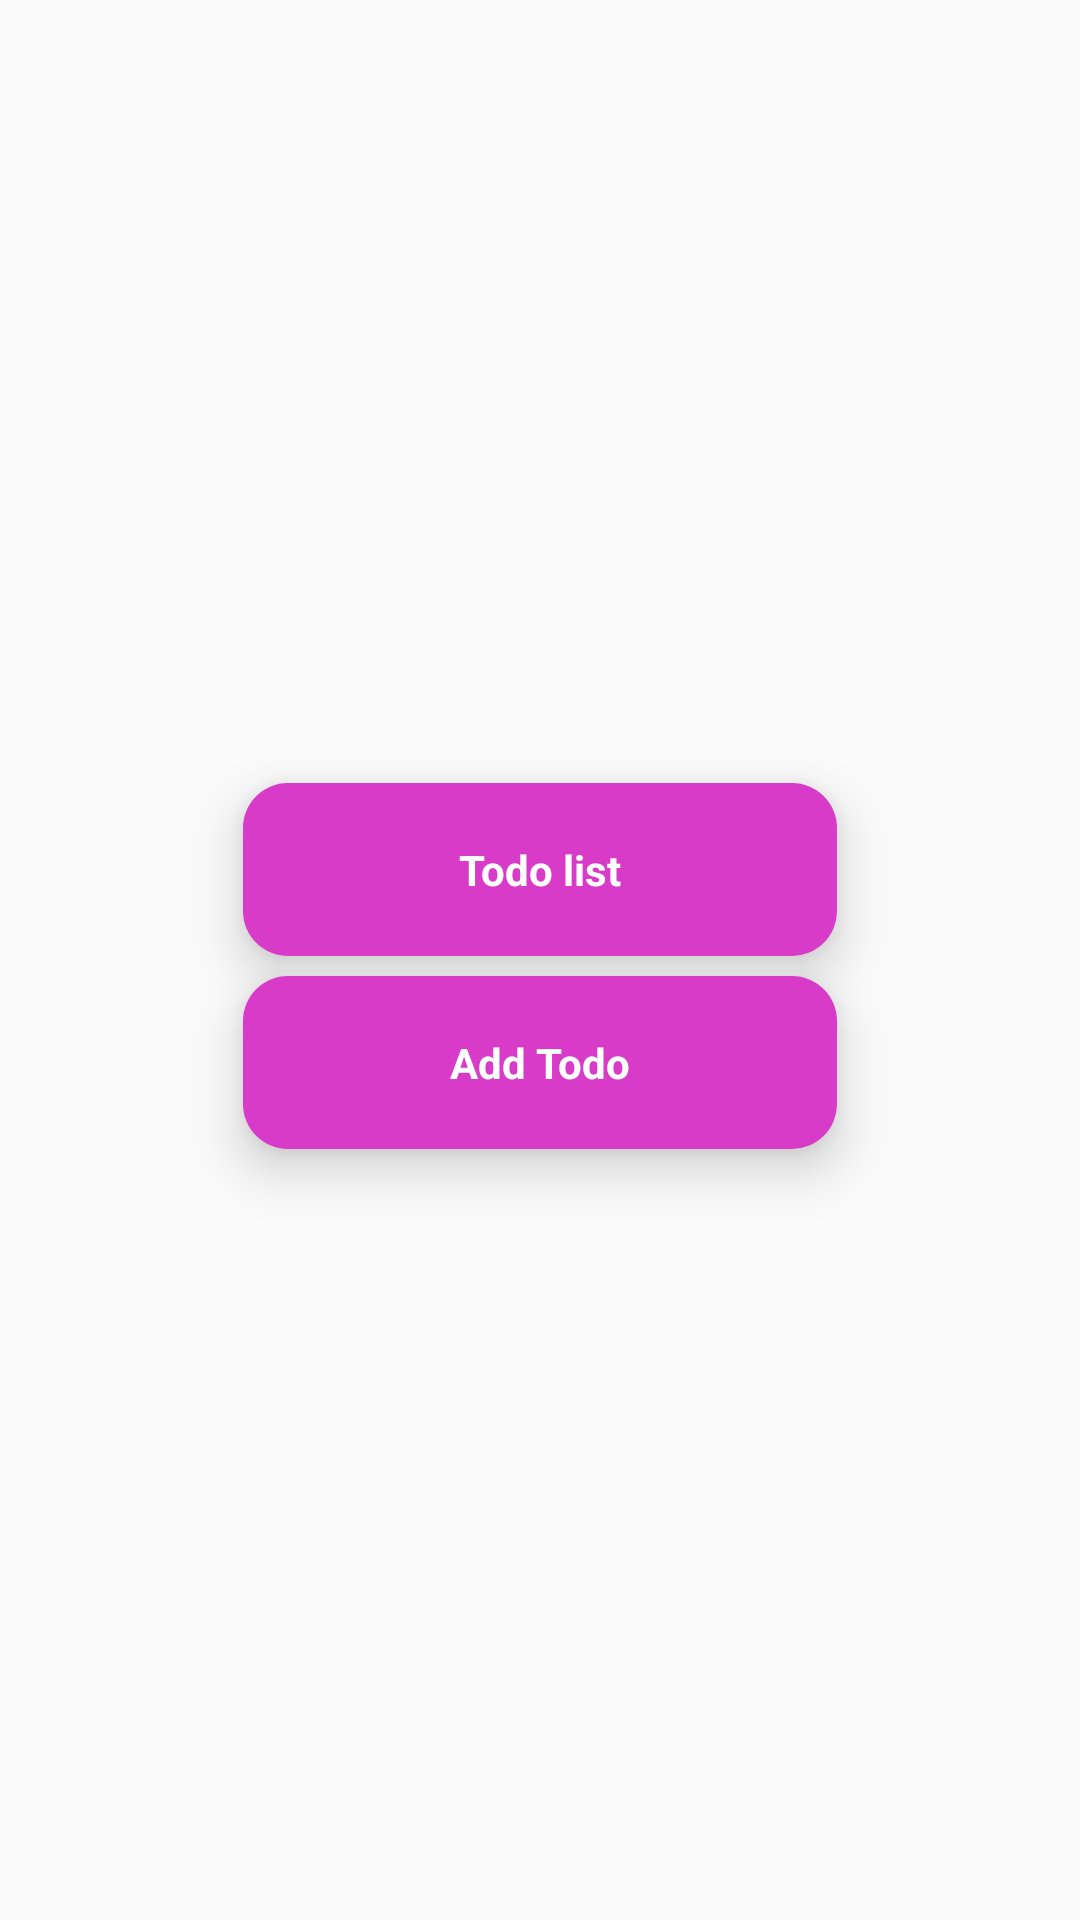

Here is an Android app screen rendered from its layout file. Give the layout XML and the strings, colors and styles it references.
<!-- AndroidManifest.xml: application theme Theme.MyApplication0000 -->
<!-- res/layout/fragment_mainscreen.xml -->
<?xml version="1.0" encoding="utf-8"?>
<androidx.constraintlayout.widget.ConstraintLayout
    xmlns:android="http://schemas.android.com/apk/res/android"
    xmlns:app="http://schemas.android.com/apk/res-auto"
    xmlns:tools="http://schemas.android.com/tools"
    android:layout_width="match_parent"
    android:layout_height="match_parent"
    tools:context=".fragments.MainScreen">

    <androidx.constraintlayout.widget.Guideline
        android:id="@+id/guideline"
        android:layout_width="wrap_content"
        android:layout_height="wrap_content"
        android:orientation="horizontal"
        app:layout_constraintGuide_percent="0.5"/>

    <TextView
        android:id="@+id/btn_list"
        android:layout_width="0dp"
        android:layout_height="0dp"
        android:layout_marginTop="250dp"
        android:background="@drawable/round_buttons"
        android:gravity="center"
        android:text="Todo list"
        android:elevation="10dp"
        android:padding="10dp"
        android:textColor="@color/white"
        android:textStyle="bold"
        app:layout_constraintBottom_toBottomOf="@id/guideline"
        app:layout_constraintEnd_toEndOf="parent"
        app:layout_constraintHeight_percent="0.09"
        app:layout_constraintStart_toStartOf="parent"
        app:layout_constraintTop_toTopOf="parent"
        app:layout_constraintVertical_bias="0.9"
        app:layout_constraintWidth_percent="0.55" />

    <TextView
        android:id="@+id/btn_add"
        android:layout_width="0dp"
        android:layout_height="0dp"
        android:background="@drawable/round_buttons"
        android:gravity="center"
        android:text="Add Todo"
        android:textColor="@color/white"
        android:textStyle="bold"
        android:elevation="10dp"
        android:padding="10dp"
        app:layout_constraintBottom_toBottomOf="parent"
        app:layout_constraintEnd_toEndOf="parent"
        app:layout_constraintHeight_percent="0.09"
        app:layout_constraintStart_toStartOf="parent"
        app:layout_constraintTop_toBottomOf="@id/guideline"
        app:layout_constraintVertical_bias="0.02"
        app:layout_constraintWidth_percent="0.55" />

</androidx.constraintlayout.widget.ConstraintLayout>
<!-- resources referenced by this layout -->
<resources>
  <!-- drawable round_buttons (drawable) -->
  <shape xmlns:android="http://schemas.android.com/apk/res/android">
      <solid android:color="#D83BC8" />
      <corners android:radius="15dp" />
  </shape>
  <style name="Theme.MyApplication0000" parent="Theme.AppCompat.Light.NoActionBar">
          
          <item name="colorPrimary">@color/purple_500</item>
          <item name="colorPrimaryVariant">@color/purple_700</item>
          <item name="colorOnPrimary">@color/white</item>
          
          <item name="colorSecondary">@color/teal_200</item>
          <item name="colorSecondaryVariant">@color/teal_700</item>
          <item name="colorOnSecondary">@color/black</item>
          
          <item name="android:statusBarColor">#D83BC8</item>
          
      </style>
  <!-- not gathered from this repository: default colours our renderer supplied (Android Studio template values) -->
  <color name="purple_500">#FF6200EE</color>
  <color name="purple_700">#FF3700B3</color>
  <color name="teal_200">#FF03DAC5</color>
  <color name="teal_700">#FF018786</color>
  <color name="black">#FF000000</color>
  <color name="white">#FFFFFFFF</color>
</resources>
